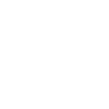
t = 0.00 s
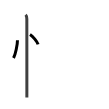
t = 2.75 s
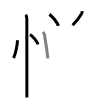
t = 5.50 s
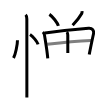
t = 8.50 s
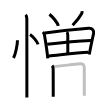
t = 11.25 s
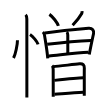
t = 14.00 s

The animated SVG that drew these frames (rendered in a browser with its animation timeline set to each time). Animation: 14 SMIL elements (animate=14); one cycle of 14.00 s.

<svg width="109px" height="109px" viewBox="0 0 px 109px" xmlns="http://www.w3.org/2000/svg" xmlns:xlink="http://www.w3.org/1999/xlink" xml:space="preserve" version="1.1"  baseProfile="full">
<path d="M17.47,40.25C17.5,44.63,15.4,54.6,13.53,58" style="fill:none;stroke:black;stroke-width:3;opacity:0">
  <animate attributeType="CSS" attributeName="opacity" from="0" to="1" begin="0s" dur="1s" repeatCount="Indefinite" fill="freeze" />
</path>
<path d="M30.02,34.58c2.84,1.74,7.33,7.17,8.04,9.88" style="fill:none;stroke:black;stroke-width:3;opacity:0">
  <animate attributeType="CSS" attributeName="opacity" from="0" to="1" begin="1s" dur="1s" repeatCount="Indefinite" fill="freeze" />
</path>
<path d="M25.62,14.75c1.06,1.06,1.21,2.5,1.21,4.25c0,0.67,0.05,49.81,0.04,70c0,5.04,0,8.28-0.01,8.5" style="fill:none;stroke:black;stroke-width:3;opacity:0">
  <animate attributeType="CSS" attributeName="opacity" from="0" to="1" begin="2s" dur="1s" repeatCount="Indefinite" fill="freeze" />
</path>
<path d="M49.38,14.38c3.17,2.05,8.19,8.41,8.99,11.6" style="fill:none;stroke:black;stroke-width:3;opacity:0">
  <animate attributeType="CSS" attributeName="opacity" from="0" to="1" begin="3s" dur="1s" repeatCount="Indefinite" fill="freeze" />
</path>
<path d="M82.04,11.06c0.09,0.82-0.01,1.61-0.28,2.37C80,16.5,77.3,20.35,72.64,25.19" style="fill:none;stroke:black;stroke-width:3;opacity:0">
  <animate attributeType="CSS" attributeName="opacity" from="0" to="1" begin="4s" dur="1s" repeatCount="Indefinite" fill="freeze" />
</path>
<path d="M42.91,32.05c0.9,0.9,1.44,2.1,1.59,3.07c1.01,6.5,2.05,12.27,2.8,18.87c0.17,1.53,0.34,3.01,0.48,4.39" style="fill:none;stroke:black;stroke-width:3;opacity:0">
  <animate attributeType="CSS" attributeName="opacity" from="0" to="1" begin="5s" dur="1s" repeatCount="Indefinite" fill="freeze" />
</path>
<path d="M44.99,32.92c14.13-1.79,31.96-3.62,43.53-4.58c3.97-0.33,5.72,2.17,5,5.43c-0.85,3.78-2.07,9.6-3.26,15.49c-0.36,1.79-0.71,3.59-1.02,5.35" style="fill:none;stroke:black;stroke-width:3;opacity:0">
  <animate attributeType="CSS" attributeName="opacity" from="0" to="1" begin="6s" dur="1s" repeatCount="Indefinite" fill="freeze" />
</path>
<path d="M66.8,32.03c0.84,0.84,0.98,1.6,0.98,2.98c0,5.16,0.04,10.55,0.04,17.95" style="fill:none;stroke:black;stroke-width:3;opacity:0">
  <animate attributeType="CSS" attributeName="opacity" from="0" to="1" begin="7s" dur="1s" repeatCount="Indefinite" fill="freeze" />
</path>
<path d="M47.23,44.35c8.9-1.1,33.15-3.47,43.83-3.9" style="fill:none;stroke:black;stroke-width:3;opacity:0">
  <animate attributeType="CSS" attributeName="opacity" from="0" to="1" begin="8s" dur="1s" repeatCount="Indefinite" fill="freeze" />
</path>
<path d="M48.9,55.92c11-1.03,27.59-3.03,39.44-3.68" style="fill:none;stroke:black;stroke-width:3;opacity:0">
  <animate attributeType="CSS" attributeName="opacity" from="0" to="1" begin="9s" dur="1s" repeatCount="Indefinite" fill="freeze" />
</path>
<path d="M52.12,65.65c0.86,0.86,1.06,2.22,1.06,3.87c0,8.98,0.06,13.58,0.05,21.48c0,1.87,0,3.78,0,5.75" style="fill:none;stroke:black;stroke-width:3;opacity:0">
  <animate attributeType="CSS" attributeName="opacity" from="0" to="1" begin="10s" dur="1s" repeatCount="Indefinite" fill="freeze" />
</path>
<path d="M53.35,66.67c5.3-0.47,20.25-2.28,26.15-2.86c3.43-0.33,4.93,0.95,4.83,4.45c-0.12,4.55-0.03,11.5-0.03,21.5c0,1.93-0.03,3.94-0.03,6.03" style="fill:none;stroke:black;stroke-width:3;opacity:0">
  <animate attributeType="CSS" attributeName="opacity" from="0" to="1" begin="11s" dur="1s" repeatCount="Indefinite" fill="freeze" />
</path>
<path d="M54.34,80.37c7.66-0.87,24.24-2.66,28.82-2.66" style="fill:none;stroke:black;stroke-width:3;opacity:0">
  <animate attributeType="CSS" attributeName="opacity" from="0" to="1" begin="12s" dur="1s" repeatCount="Indefinite" fill="freeze" />
</path>
<path d="M54.48,94.29c9.64-0.79,19.39-1.79,28.67-2.16" style="fill:none;stroke:black;stroke-width:3;opacity:0">
  <animate attributeType="CSS" attributeName="opacity" from="0" to="1" begin="13s" dur="1s" repeatCount="Indefinite" fill="freeze" />
</path>
</svg>
